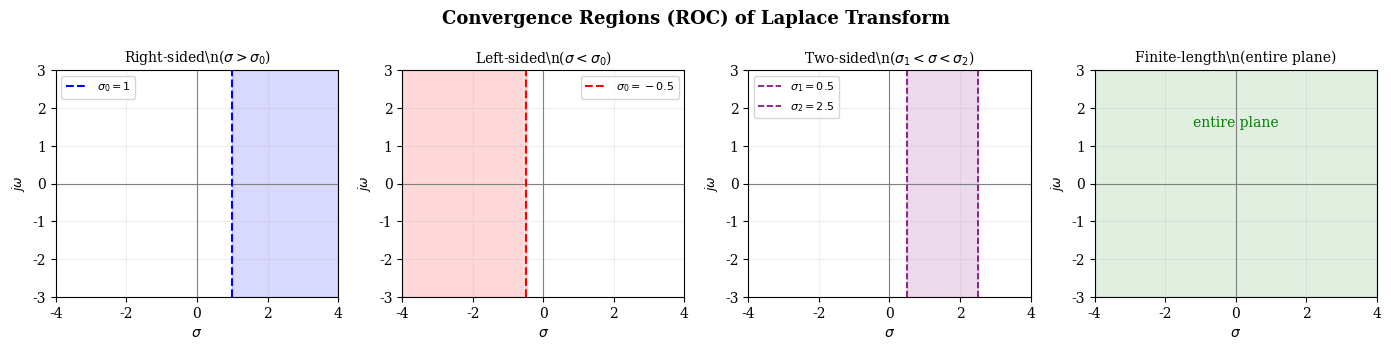

Reproduce this figure in Python. (Note: this script raises an exception after producing the figure.)
import matplotlib.pyplot as plt
import numpy as np
import os

out = '/Users/hesiqi/Desktop/note/note/images'
plt.rcParams.update({'font.family': 'serif', 'font.size': 10, 'axes.titlesize': 11,
                     'figure.dpi': 140, 'savefig.dpi': 140, 'savefig.bbox': 'tight'})

# ============================================================
# 1. ROC types — four regions in s-plane
# ============================================================
fig, axes = plt.subplots(1, 4, figsize=(14, 3.5))
titles = [r'Right-sided\n($\sigma > \sigma_0$)', r'Left-sided\n($\sigma < \sigma_0$)',
          r'Two-sided\n($\sigma_1 < \sigma < \sigma_2$)', r'Finite-length\n(entire plane)']
colors_roc = ['blue', 'red', 'purple', 'green']

for i, (ax, title, c) in enumerate(zip(axes, titles, colors_roc)):
    ax.axhline(0, color='gray', lw=0.8)
    ax.axvline(0, color='gray', lw=0.8)
    ax.set_xlim(-4, 4); ax.set_ylim(-3, 3)
    ax.set_xlabel(r'$\sigma$'); ax.set_ylabel(r'$j\omega$', fontsize=9)
    ax.set_title(title, fontsize=10)

    if i == 0:  # right-sided: sigma > sigma0 = 1
        ax.axvspan(1, 4, alpha=0.15, color=c)
        ax.axvline(1, color=c, linestyle='--', lw=1.5, label=r'$\sigma_0=1$')
        ax.legend(fontsize=8)
    elif i == 1:  # left-sided: sigma < sigma0 = -0.5
        ax.axvspan(-4, -0.5, alpha=0.15, color=c)
        ax.axvline(-0.5, color=c, linestyle='--', lw=1.5, label=r'$\sigma_0=-0.5$')
        ax.legend(fontsize=8)
    elif i == 2:  # two-sided: a < sigma < b (strip)
        ax.axvspan(0.5, 2.5, alpha=0.15, color=c)
        ax.axvline(0.5, color=c, linestyle='--', lw=1.2, label=r'$\sigma_1=0.5$')
        ax.axvline(2.5, color=c, linestyle='--', lw=1.2, label=r'$\sigma_2=2.5$')
        ax.legend(fontsize=8)
    elif i == 3:  # entire s-plane
        ax.axvspan(-4, 4, alpha=0.12, color=c)
        ax.text(0, 1.5, 'entire plane', ha='center', fontsize=10, color=c)

    ax.grid(True, alpha=0.2)

fig.suptitle('Convergence Regions (ROC) of Laplace Transform', fontsize=13, fontweight='bold')
fig.tight_layout()
fig.savefig(os.path.join(out, 'xh_ch5_roc.png'))
plt.close(fig)

# ============================================================
# 2. Laplace vs Fourier — three cases
# ============================================================
fig, axes = plt.subplots(1, 3, figsize=(13, 4.5))

case_data = [
    (r'$\sigma_0 > 0$', 'right', 'FT: does NOT exist', 'LT exists'),
    (r'$\sigma_0 < 0$', 'left', r'FT: $F(j\omega)=F(s)|_{s=j\omega}$', 'LT exists'),
    (r'$\sigma_0 = 0$', 'boundary', 'FT: exists (with singular term)', 'LT exists'),
]

for ax, (title, shade, ft, lt) in zip(axes, case_data):
    ax.axhline(0, color='gray', lw=1)
    ax.axvline(0, color='gray', lw=1)
    ax.set_xlim(-4, 4); ax.set_ylim(-3, 3)
    ax.set_xlabel(r'$\sigma$', fontsize=11)
    ax.set_title(title, fontsize=12, fontweight='bold')
    ax.grid(True, alpha=0.15)

    ax.text(0.3, 2.8, r'$j\omega$', fontsize=9, color='blue', alpha=0.7)

    if shade == 'right':
        ax.axvspan(1, 4, alpha=0.15, color='green')
        ax.axvline(1, color='green', linestyle='--', lw=1.5, label=r'$\sigma_0$')
        ax.plot(1, 0, 'go', markersize=8)
    elif shade == 'left':
        ax.axvspan(-4, -1, alpha=0.15, color='green')
        ax.axvline(-1, color='green', linestyle='--', lw=1.5, label=r'$\sigma_0$')
        ax.plot(-1, 0, 'go', markersize=8)
    elif shade == 'boundary':
        ax.axvspan(-4, 4, alpha=0.1, color='green')
        ax.axvline(0, color='green', linestyle='--', lw=1.5, alpha=0.5)

    ax.text(2, 2.2, ft, fontsize=12, color='red', ha='center',
            bbox=dict(boxstyle='round', facecolor='white', alpha=0.8))
    ax.text(2, 1.0, lt, fontsize=12, color='green', ha='center',
            bbox=dict(boxstyle='round', facecolor='white', alpha=0.8))
    ax.legend(fontsize=8, loc='upper left')

fig.suptitle('Laplace Transform vs Fourier Transform', fontsize=14, fontweight='bold')
fig.tight_layout()
fig.savefig(os.path.join(out, 'xh_ch5_lt_vs_ft.png'))
plt.close(fig)

# ============================================================
# 3. s-domain RLC element models
# ============================================================
fig, axes = plt.subplots(2, 3, figsize=(13, 7))

# Row 1: time domain
td_labels = ['Resistor', 'Inductor', 'Capacitor']
td_formulas = [r'$u_R = R\,i_R$', r'$u_L = L\frac{di_L}{dt}$', r'$u_C = \frac{1}{C}\int i_C dt + u_C(0^-)$']
for ax, label, formula in zip(axes[0], td_labels, td_formulas):
    ax.text(0.5, 0.6, label, ha='center', fontsize=13, fontweight='bold')
    ax.text(0.5, 0.3, formula, ha='center', fontsize=11)
    ax.set_xlim(0, 1); ax.set_ylim(0, 1)
    ax.set_xticks([]); ax.set_yticks([])
    ax.set_title('Time Domain', fontsize=10, color='gray')

# Row 2: s-domain
sd_formulas = [r'$U_R(s)=R\,I_R(s)$', r'$U_L(s)=sL\,I_L(s)-Li_L(0^-)$', r'$U_C(s)=\frac{1}{sC}I_C(s)+\frac{u_C(0^-)}{s}$']
for ax, label, formula in zip(axes[1], td_labels, sd_formulas):
    ax.text(0.5, 0.6, label, ha='center', fontsize=13, fontweight='bold')
    ax.text(0.5, 0.3, formula, ha='center', fontsize=10)
    ax.set_xlim(0, 1); ax.set_ylim(0, 1)
    ax.set_xticks([]); ax.set_yticks([])
    ax.set_title('s-Domain', fontsize=10, color='gray')

fig.suptitle('RLC Element Models in Time Domain vs s-Domain', fontsize=14, fontweight='bold')
fig.tight_layout()
fig.savefig(os.path.join(out, 'xh_ch5_rlc.png'))
plt.close(fig)

# ============================================================
# 4. Time-shift property — four cases
# ============================================================
fig, axes = plt.subplots(1, 4, figsize=(15, 3.5))
t0 = 1
t = np.linspace(-1, 4, 1000)
omega = 2*np.pi
f_orig = np.sin(omega * t)

cases = [
    (r'(a) $f(t-t_0)$', np.sin(omega * (t - t0)), 'No LT', 'red'),
    (r'(b) $f(t-t_0)u(t)$', np.sin(omega * (t - t0)) * np.heaviside(t, 1), 'No LT', 'red'),
    (r'(c) $f(t)u(t-t_0)$', np.sin(omega * t) * np.heaviside(t - t0, 1), 'No LT', 'red'),
    (r'(d) $f(t-t_0)u(t-t_0)$  OK', np.sin(omega * (t - t0)) * np.heaviside(t - t0, 1), r'$e^{-st_0}F(s)$', 'green'),
]

for ax, (title, data, result, color) in zip(axes, cases):
    ax.plot(t, data, 'b', lw=1.5)
    ax.axvline(t0, color='gray', linestyle='--', lw=0.6, alpha=0.5)
    ax.set_title(title, fontsize=10)
    ax.set_xlim(-1, 4); ax.set_ylim(-1.5, 1.5)
    ax.axhline(0, color='gray', lw=0.5)
    ax.set_xlabel('$t$')
    ax.text(0.5, 1.2, result, ha='center', fontsize=10, color=color, fontweight='bold')
    ax.grid(True, alpha=0.2)

fig.suptitle('Time-Shift Property: Only (d) is Valid for Unilateral LT', fontsize=13, fontweight='bold')
fig.tight_layout()
fig.savefig(os.path.join(out, 'xh_ch5_timeshift.png'))
plt.close(fig)

# ============================================================
# 5. Block diagram basic elements
# ============================================================
fig, axes = plt.subplots(1, 3, figsize=(11, 3))

for ax, (title, sym) in zip(axes, [
    ('Scalar Multiplier', r'$y = a \cdot x$'),
    ('Integrator', r'$y = \int x \, dt$'),
    ('Adder', r'$y = x_1 + x_2$'),
]):
    ax.text(0.5, 0.55, sym, ha='center', va='center', fontsize=14,
            bbox=dict(boxstyle='round', facecolor='lightblue', alpha=0.3))
    ax.set_title(title, fontsize=11)
    ax.set_xlim(0, 1); ax.set_ylim(0, 1)
    ax.set_xticks([]); ax.set_yticks([])

fig.suptitle('Basic Block Diagram Elements', fontsize=13, fontweight='bold')
fig.tight_layout()
plt.savefig(os.path.join(out, 'xh_ch5_blocks.png'))
plt.close(fig)

# ============================================================
# 7. Triangular pulse — waveform + derivatives for LT methods
# ============================================================
fig, axes = plt.subplots(2, 2, figsize=(12, 7))

t = np.linspace(-0.5, 2.5, 1000)
# Triangular pulse
f = np.where((t >= 0) & (t < 1), t, np.where((t >= 1) & (t <= 2), 2 - t, 0))
# f'(t) = u(t) - 2u(t-1) + u(t-2)
fp = np.heaviside(t, 1) - 2*np.heaviside(t-1, 1) + np.heaviside(t-2, 1)
# f''(t) = δ(t) - 2δ(t-1) + δ(t-2)

# --- Top-left: f(t) triangular pulse ---
ax = axes[0, 0]
ax.plot(t, f, 'b', lw=2); ax.fill_between(t, f, alpha=0.08, color='b')
ax.set_title(r'$f(t)$: triangular pulse', fontsize=12)
ax.set_xlabel('$t$'); ax.set_xlim(-0.5, 2.5); ax.set_ylim(-0.1, 1.3)
ax.axhline(0, color='gray', lw=0.5); ax.grid(True, alpha=0.3)
for x in [0, 1, 2]:
    ax.axvline(x, color='red', linestyle='--', lw=0.5, alpha=0.4)

# --- Top-right: decomposition into ramps ---
ax = axes[0, 1]
t_plot = np.linspace(-0.5, 2.5, 1000)
r1 = np.maximum(t_plot, 0)  # t·u(t)
r2 = -2 * np.maximum(t_plot - 1, 0)  # -2(t-1)u(t-1)
r3 = np.maximum(t_plot - 2, 0)  # (t-2)u(t-2)
ax.plot(t_plot, r1, 'b--', lw=1, alpha=0.6, label=r'$t\,u(t)$')
ax.plot(t_plot, r2, 'r--', lw=1, alpha=0.6, label=r'$-2(t-1)u(t-1)$')
ax.plot(t_plot, r3, 'g--', lw=1, alpha=0.6, label=r'$(t-2)u(t-2)$')
ax.plot(t_plot, r1+r2+r3, 'k', lw=2, label='sum')
ax.set_title(r'Method 2: $f=t u(t)-2(t-1)u(t-1)+(t-2)u(t-2)$', fontsize=11)
ax.set_xlabel('$t$'); ax.set_xlim(-0.5, 2.5); ax.set_ylim(-2, 1.5)
ax.axhline(0, color='gray', lw=0.5); ax.grid(True, alpha=0.3)
ax.legend(fontsize=7.5, loc='lower left')

# --- Bottom-left: f'(t) ---
ax = axes[1, 0]
ax.plot(t, fp, 'b', lw=2)
ax.fill_between(t[t<1], fp[t<1], alpha=0.08, color='b')
ax.fill_between(t[(t>=1)&(t<2)], fp[(t>=1)&(t<2)], alpha=0.08, color='r')
ax.set_title(r"$f'(t) = u(t) - 2u(t-1) + u(t-2)$", fontsize=12)
ax.set_xlabel('$t$'); ax.set_xlim(-0.5, 2.5); ax.set_ylim(-2.5, 1.5)
ax.axhline(0, color='gray', lw=0.5); ax.grid(True, alpha=0.3)

# --- Bottom-right: f''(t) impulse train ---
ax = axes[1, 1]
ax.annotate('', xy=(0, 1), xytext=(0, 0), arrowprops=dict(arrowstyle='->', color='b', lw=2.5))
ax.text(0.2, 0.55, '1', fontsize=11, color='b')
ax.annotate('', xy=(1, -2), xytext=(1, 0), arrowprops=dict(arrowstyle='->', color='r', lw=2.5))
ax.text(1.2, -1.5, '-2', fontsize=11, color='r')
ax.annotate('', xy=(2, 1), xytext=(2, 0), arrowprops=dict(arrowstyle='->', color='g', lw=2.5))
ax.text(2.2, 0.55, '1', fontsize=11, color='g')
ax.set_title(r"$f''(t) = \delta(t) - 2\delta(t-1) + \delta(t-2)$", fontsize=12)
ax.set_xlabel('$t$'); ax.set_xlim(-0.5, 2.5); ax.set_ylim(-2.5, 1.5)
ax.axhline(0, color='gray', lw=0.5); ax.grid(True, alpha=0.2)

fig.suptitle('Example 2: Triangular Pulse — Four LT Methods', fontsize=14, fontweight='bold')
fig.tight_layout()
fig.savefig(os.path.join(out, 'xh_ch5_triangle_lt.png'))
plt.close(fig)

print("Figure 7 (triangular pulse) saved.")

# ============================================================
# 6. Bilateral ROC example — strip of convergence
# ============================================================
fig, axes = plt.subplots(1, 2, figsize=(10, 4.5))

# Left: b > a — ROC exists
ax = axes[0]
ax.axhline(0, color='gray', lw=0.8)
ax.axvline(0, color='gray', lw=0.8)
a, b_val = 1, 3
ax.axvspan(a, b_val, alpha=0.15, color='purple')
ax.axvline(a, color='blue', linestyle='--', lw=1.5, label=r'$\sigma=a$')
ax.axvline(b_val, color='red', linestyle='--', lw=1.5, label=r'$\sigma=b$')
ax.plot(a, 0, 'bx', markersize=10, label=r'pole at $s=a$')
ax.plot(b_val, 0, 'rx', markersize=10, label=r'pole at $s=b$')
ax.set_title(r'$b > a$: ROC exists  ($a<\sigma<b$)', fontsize=12)
ax.set_xlabel(r'$\sigma$'); ax.set_ylabel(r'$j\omega$')
ax.set_xlim(-1, 5); ax.set_ylim(-3, 3)
ax.text(2, 2, 'ROC: strip', ha='center', fontsize=11, color='purple')
ax.legend(fontsize=8, loc='lower left')
ax.grid(True, alpha=0.2)

# Right: b < a — no ROC
ax = axes[1]
ax.axhline(0, color='gray', lw=0.8)
ax.axvline(0, color='gray', lw=0.8)
a, b_val = 2, 0.5
ax.axvline(a, color='blue', linestyle='--', lw=1.5, label=r'$\sigma=a$')
ax.axvline(b_val, color='red', linestyle='--', lw=1.5, label=r'$\sigma=b$')
ax.plot(a, 0, 'bx', markersize=10, label=r'pole at $s=a$')
ax.plot(b_val, 0, 'rx', markersize=10, label=r'pole at $s=b$')
ax.set_title(r'$b < a$: NO ROC  (empty intersection)', fontsize=12)
ax.set_xlabel(r'$\sigma$'); ax.set_ylabel(r'$j\omega$')
ax.set_xlim(-1, 5); ax.set_ylim(-3, 3)
ax.annotate(r'$\sigma>b$', xy=(1.5, 2), fontsize=9, color='red', alpha=0.6)
ax.annotate(r'$\sigma<a$', xy=(3.5, 2), fontsize=9, color='blue', alpha=0.6)
ax.annotate('No overlap!', xy=(2, -1.5), ha='center', fontsize=11, color='red')
ax.legend(fontsize=8, loc='lower left')
ax.grid(True, alpha=0.2)

fig.suptitle(r'Bilateral LT ROC: $f(t)=e^{at}u(t)+e^{bt}u(-t)$', fontsize=13, fontweight='bold')
fig.tight_layout()
plt.savefig(os.path.join(out, 'xh_ch5_bilateral_roc.png'))
plt.close(fig)

print("Figure 6 (bilateral ROC) saved.")

# ============================================================
# Chapter 6 figures
# ============================================================

# --- Ch6-1: Pole position → h(t) waveform mapping ---
fig, axes = plt.subplots(2, 3, figsize=(14, 8))

# (a) Left-half real pole: e^{-αt}u(t)
ax = axes[0, 0]
t = np.linspace(0, 5, 500)
ax.plot(t, np.exp(-1.5*t), 'b', lw=2)
ax.set_title(r'Left real: $e^{-\alpha t}u(t)$', fontsize=11)
ax.set_xlabel('$t$'); ax.set_xlim(0, 5); ax.set_ylim(-0.1, 1.2)
ax.axhline(0, color='gray', lw=0.5); ax.grid(True, alpha=0.3)
ax.text(3.5, 0.8, r'$\to 0$', fontsize=11, color='green')

# (b) Left-half complex conjugate: e^{-αt}sin(βt)
ax = axes[0, 1]
t = np.linspace(0, 8, 500)
ax.plot(t, np.exp(-0.5*t)*np.sin(3*t), 'b', lw=1.5)
ax.set_title(r'Left complex: $e^{-\alpha t}\sin(\beta t)$', fontsize=11)
ax.set_xlabel('$t$'); ax.set_xlim(0, 8); ax.set_ylim(-1.1, 1.1)
ax.axhline(0, color='gray', lw=0.5); ax.grid(True, alpha=0.3)
ax.text(5, 0.7, r'$\to 0$', fontsize=11, color='green')

# (c) jω-axis single pole: sin(βt) (steady)
ax = axes[0, 2]
t = np.linspace(0, 8, 500)
ax.plot(t, np.sin(3*t), 'b', lw=1.5)
ax.set_title(r'j$\omega$ single: $\sin(\beta t)$', fontsize=11)
ax.set_xlabel('$t$'); ax.set_xlim(0, 8); ax.set_ylim(-1.3, 1.3)
ax.axhline(0, color='gray', lw=0.5); ax.grid(True, alpha=0.3)
ax.text(5, 1.0, 'steady', fontsize=11, color='orange')

# (d) jω-axis double pole: t·sin(βt) (growing)
ax = axes[1, 0]
t = np.linspace(0, 8, 500)
ax.plot(t, 0.2*t*np.sin(3*t), 'b', lw=1.5)
ax.set_title(r'j$\omega$ double: $t\sin(\beta t)$', fontsize=11)
ax.set_xlabel('$t$'); ax.set_xlim(0, 8); ax.set_ylim(-2, 2)
ax.axhline(0, color='gray', lw=0.5); ax.grid(True, alpha=0.3)
ax.text(5, 1.5, r'$\to\infty$', fontsize=11, color='red')

# (e) Right-half real pole: e^{αt}u(t) (diverging)
ax = axes[1, 1]
t = np.linspace(0, 3, 500)
ax.plot(t, np.exp(1.5*t), 'b', lw=2)
ax.set_title(r'Right real: $e^{\alpha t}u(t)$', fontsize=11)
ax.set_xlabel('$t$'); ax.set_xlim(0, 3); ax.set_ylim(-1, 20)
ax.axhline(0, color='gray', lw=0.5); ax.grid(True, alpha=0.3)
ax.text(1.5, 15, r'$\to\infty$', fontsize=11, color='red')

# (f) Right-half complex: e^{αt}sin(βt) (diverging oscillation)
ax = axes[1, 2]
t = np.linspace(0, 3, 500)
ax.plot(t, np.exp(1.2*t)*np.sin(5*t), 'b', lw=1.5)
ax.set_title(r'Right complex: $e^{\alpha t}\sin(\beta t)$', fontsize=11)
ax.set_xlabel('$t$'); ax.set_xlim(0, 3); ax.set_ylim(-15, 15)
ax.axhline(0, color='gray', lw=0.5); ax.grid(True, alpha=0.3)
ax.text(1.5, 12, r'$\to\infty$', fontsize=11, color='red')

fig.suptitle('Pole Position → $h(t)$ Waveform (Ch6.2)', fontsize=14, fontweight='bold')
fig.tight_layout()
fig.savefig(os.path.join(out, 'xh_ch6_pole_h.png'))
plt.close(fig)

# --- Ch6-2: Vector method for frequency response ---
fig, ax = plt.subplots(figsize=(8, 6))
# s-plane with axes
ax.axhline(0, color='gray', lw=1)
ax.axvline(0, color='gray', lw=1)
ax.set_xlim(-5, 2); ax.set_ylim(-4, 4)
ax.set_xlabel(r'$\sigma$', fontsize=12); ax.set_ylabel(r'$j\omega$', fontsize=12)

# Poles (×) and zeros (○)
# Example: one zero at origin, one pole at -1
zero = (0, 0)
pole = (-1.5, 0)
ax.plot(zero[0], zero[1], 'ko', markersize=12, markerfacecolor='none', markeredgewidth=2)
ax.text(zero[0]+0.2, zero[1]+0.3, 'o (zero)', fontsize=10)
ax.plot(pole[0], pole[1], 'rx', markersize=14, markeredgewidth=2)
ax.text(pole[0]+0.2, pole[1]+0.3, r'$\times$ (pole)', fontsize=10, color='red')

# jω point at ω=2
jomega = (0, 2.5)
ax.plot(jomega[0], jomega[1], 'b.', markersize=10)
ax.text(jomega[0]+0.15, jomega[1]+0.1, r'$j\omega$', fontsize=11, color='blue')

# Vector from zero to jω: B∠β
ax.annotate('', xy=jomega, xytext=zero,
            arrowprops=dict(arrowstyle='->', color='green', lw=2))
mid_b = ((zero[0]+jomega[0])/2 + 0.2, (zero[1]+jomega[1])/2)
ax.text(mid_b[0], mid_b[1], r'$B e^{j\beta}$', fontsize=10, color='green')

# Vector from pole to jω: A∠α
ax.annotate('', xy=jomega, xytext=pole,
            arrowprops=dict(arrowstyle='->', color='red', lw=2))
mid_a = ((pole[0]+jomega[0])/2 - 0.4, (pole[1]+jomega[1])/2)
ax.text(mid_a[0], mid_a[1], r'$A e^{j\alpha}$', fontsize=10, color='red')

ax.set_title(r'Vector Method: $H(j\omega)=H_0\frac{B}{A}e^{j(\beta-\alpha)}$', fontsize=13, fontweight='bold')
ax.grid(True, alpha=0.2)
fig.tight_layout()
fig.savefig(os.path.join(out, 'xh_ch6_vector.png'))
plt.close(fig)

# --- Ch6-3: RC high-pass filter |H(jω)| ---
fig, axes = plt.subplots(1, 2, figsize=(10, 4))
tau = 1  # RC
w = np.logspace(-2, 2, 500)
Hmag = w / np.sqrt(w**2 + 1/tau**2)
phi = np.pi/2 - np.arctan(w*tau)

axes[0].semilogx(w, Hmag, 'b', lw=2)
axes[0].axhline(1/np.sqrt(2), color='gray', linestyle='--', lw=0.6, alpha=0.5)
axes[0].axvline(1/tau, color='red', linestyle='--', lw=0.6, alpha=0.5, label=r'$\omega_c=1/RC$')
axes[0].set_title(r'$|H(j\omega)|$', fontsize=12)
axes[0].set_xlabel(r'$\omega$'); axes[0].set_ylabel(r'$|H|$')
axes[0].set_ylim(-0.05, 1.1)
axes[0].axhline(0, color='gray', lw=0.5); axes[0].grid(True, alpha=0.3)
axes[0].legend(fontsize=8)

axes[1].semilogx(w, phi, 'r', lw=2)
axes[1].axhline(np.pi/4, color='gray', linestyle='--', lw=0.6, alpha=0.5)
axes[1].axvline(1/tau, color='red', linestyle='--', lw=0.6, alpha=0.5)
axes[1].set_title(r'$\varphi(\omega)$', fontsize=12)
axes[1].set_xlabel(r'$\omega$'); axes[1].set_ylabel(r'$\varphi$')
axes[1].axhline(0, color='gray', lw=0.5); axes[1].grid(True, alpha=0.3)

fig.suptitle(r'RC High-Pass Filter: $H(s)=\frac{s}{s+1/RC}$', fontsize=13, fontweight='bold')
fig.tight_layout()
fig.savefig(os.path.join(out, 'xh_ch6_rc_hp.png'))
plt.close(fig)

# --- Ch6-4: Stability regions in s-plane ---
fig, ax = plt.subplots(figsize=(8, 6))
ax.axhline(0, color='gray', lw=1)
ax.axvline(0, color='gray', lw=1)
ax.set_xlim(-5, 3); ax.set_ylim(-4, 4)
ax.set_xlabel(r'$\sigma$', fontsize=12); ax.set_ylabel(r'$j\omega$', fontsize=12)

# Left half-plane: stable
ax.axvspan(-5, 0, alpha=0.1, color='green')
ax.text(-2.5, 3, 'STABLE', fontsize=14, color='green', ha='center', fontweight='bold',
        alpha=0.5)
ax.text(-2.5, 2, r'Re$[p_i] < 0$', fontsize=10, color='green', ha='center')

# Right half-plane: unstable
ax.axvspan(0, 3, alpha=0.1, color='red')
ax.text(1.5, 3, 'UNSTABLE', fontsize=14, color='red', ha='center', fontweight='bold',
        alpha=0.5)
ax.text(1.5, 2, r'Re$[p_i] > 0$', fontsize=10, color='red', ha='center')

# jω axis: critically stable
ax.axvline(0, color='orange', lw=3, alpha=0.5, label=r'Re$[p_i]=0$ (critical)')
ax.text(0.3, -0.3, 'critical', fontsize=9, color='orange', rotation=90)

# Example poles
# Stable pole
ax.plot(-2, 1.5, 'go', markersize=10)
ax.text(-2+0.2, 1.5, 'stable pole', fontsize=9, color='green')
# Unstable pole
ax.plot(1.5, -1.5, 'ro', markersize=10)
ax.text(1.5+0.2, -1.5, 'unstable pole', fontsize=9, color='red')
# Critical pole (single, on jω)
ax.plot(0, 2.5, 'o', color='orange', markersize=10)
ax.text(0+0.2, 2.5, 'crit. pole (single)', fontsize=9, color='orange')

ax.set_title('Stability Regions in s-Plane', fontsize=13, fontweight='bold')
ax.legend(fontsize=9, loc='lower right')
ax.grid(True, alpha=0.2)
fig.tight_layout()
fig.savefig(os.path.join(out, 'xh_ch6_stability.png'))
plt.close(fig)

print("Chapter 6 figures saved.")

print("Chapter 5 figures saved.")
